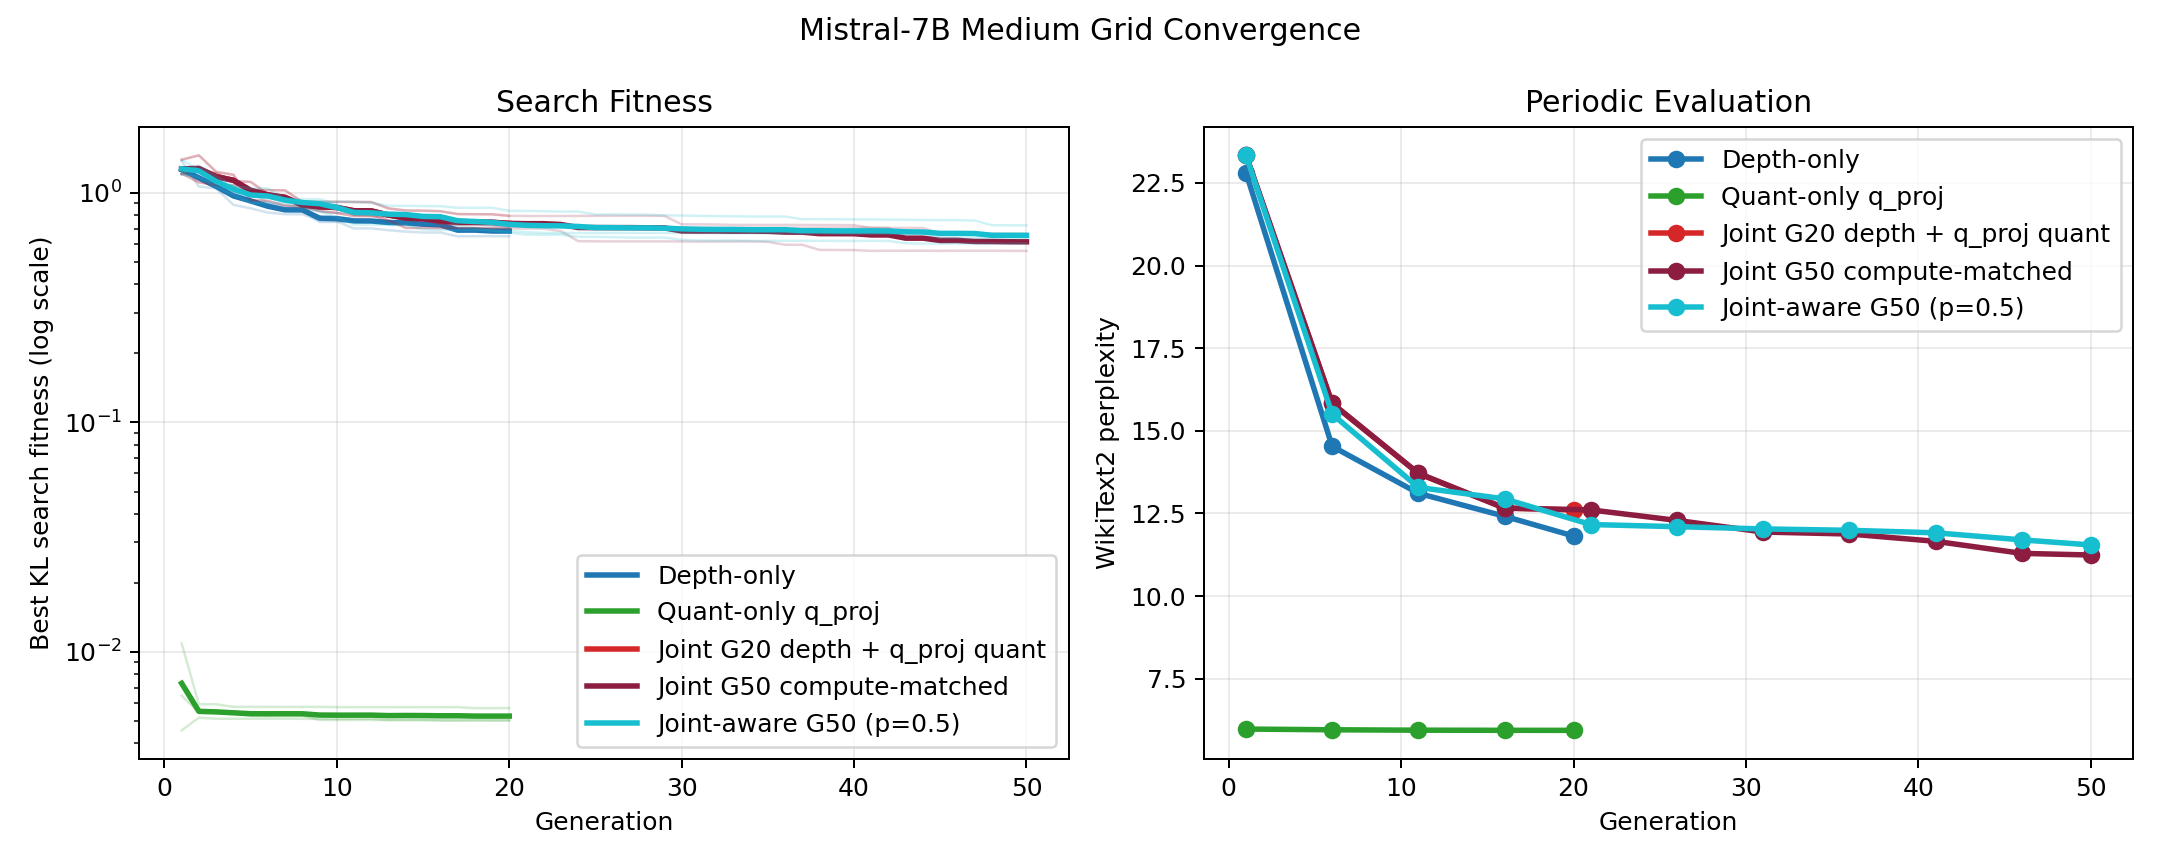

Data behind this chart, as committed beside it:
method, seed, run_id, phase, generation, best_search_fitness, wikitext2_ppl, train_ppl, selected_parent_mutation_type, accepted_parent_replacement, runtime_seconds_cumulative
depth, 0, thesis_medium_depth_mistral_s0.25_g20_o1…, generation, 1, 1.202, 22.8, 21.94, , True, 106.8
depth, 0, thesis_medium_depth_mistral_s0.25_g20_o1…, generation, 2, 1.181, , , , True, 117.5
depth, 0, thesis_medium_depth_mistral_s0.25_g20_o1…, generation, 3, 1.061, , , , True, 128.2
depth, 0, thesis_medium_depth_mistral_s0.25_g20_o1…, generation, 4, 1.006, , , , False, 139
depth, 0, thesis_medium_depth_mistral_s0.25_g20_o1…, generation, 5, 1.006, , , , True, 149.9
depth, 0, thesis_medium_depth_mistral_s0.25_g20_o1…, generation, 6, 0.9062, 15.25, 14.93, , True, 222.7
depth, 0, thesis_medium_depth_mistral_s0.25_g20_o1…, generation, 7, 0.8779, , , , True, 233.4
depth, 0, thesis_medium_depth_mistral_s0.25_g20_o1…, generation, 8, 0.876, , , , True, 244.1
depth, 0, thesis_medium_depth_mistral_s0.25_g20_o1…, generation, 9, 0.8257, , , , True, 254.8
depth, 0, thesis_medium_depth_mistral_s0.25_g20_o1…, generation, 10, 0.8193, , , , False, 265.7
depth, 0, thesis_medium_depth_mistral_s0.25_g20_o1…, generation, 11, 0.8188, 14.41, 13.8, , True, 338.3
depth, 0, thesis_medium_depth_mistral_s0.25_g20_o1…, generation, 12, 0.8154, , , , True, 349
depth, 0, thesis_medium_depth_mistral_s0.25_g20_o1…, generation, 13, 0.7954, , , , False, 359.8
depth, 0, thesis_medium_depth_mistral_s0.25_g20_o1…, generation, 14, 0.7954, , , , True, 370.5
depth, 0, thesis_medium_depth_mistral_s0.25_g20_o1…, generation, 15, 0.7764, , , , True, 381.3
depth, 0, thesis_medium_depth_mistral_s0.25_g20_o1…, generation, 16, 0.7725, 12.95, 13.17, , True, 454.3
depth, 0, thesis_medium_depth_mistral_s0.25_g20_o1…, generation, 17, 0.6855, , , , False, 465.1
depth, 0, thesis_medium_depth_mistral_s0.25_g20_o1…, generation, 18, 0.6855, , , , False, 475.9
depth, 0, thesis_medium_depth_mistral_s0.25_g20_o1…, generation, 19, 0.6855, , , , False, 487.1
depth, 0, thesis_medium_depth_mistral_s0.25_g20_o1…, generation, 20, 0.6851, , , , False, 497.9
depth, 0, thesis_medium_depth_mistral_s0.25_g20_o1…, final, 20, 0.6851, 11.8, 12.16, , , 572.0
depth, 1, thesis_medium_depth_mistral_s0.25_g20_o1…, generation, 1, 1.225, 19.5, 20.89, , True, 111.7
depth, 1, thesis_medium_depth_mistral_s0.25_g20_o1…, generation, 2, 1.244, , , , True, 122.3
depth, 1, thesis_medium_depth_mistral_s0.25_g20_o1…, generation, 3, 1.1, , , , True, 133
depth, 1, thesis_medium_depth_mistral_s0.25_g20_o1…, generation, 4, 1.02, , , , True, 143.6
depth, 1, thesis_medium_depth_mistral_s0.25_g20_o1…, generation, 5, 0.9072, , , , True, 154.4
depth, 1, thesis_medium_depth_mistral_s0.25_g20_o1…, generation, 6, 0.8979, 14.66, 14.41, , True, 227.1
depth, 1, thesis_medium_depth_mistral_s0.25_g20_o1…, generation, 7, 0.8472, , , , False, 237.8
depth, 1, thesis_medium_depth_mistral_s0.25_g20_o1…, generation, 8, 0.8477, , , , True, 248.4
depth, 1, thesis_medium_depth_mistral_s0.25_g20_o1…, generation, 9, 0.7476, , , , False, 259.1
depth, 1, thesis_medium_depth_mistral_s0.25_g20_o1…, generation, 10, 0.7485, , , , False, 269.7
depth, 1, thesis_medium_depth_mistral_s0.25_g20_o1…, generation, 11, 0.7485, 12.47, 12.18, , False, 342.4
depth, 1, thesis_medium_depth_mistral_s0.25_g20_o1…, generation, 12, 0.7485, , , , False, 353.1
depth, 1, thesis_medium_depth_mistral_s0.25_g20_o1…, generation, 13, 0.7476, , , , False, 363.7
depth, 1, thesis_medium_depth_mistral_s0.25_g20_o1…, generation, 14, 0.7485, , , , True, 374.4
depth, 1, thesis_medium_depth_mistral_s0.25_g20_o1…, generation, 15, 0.7446, , , , True, 385.1
depth, 1, thesis_medium_depth_mistral_s0.25_g20_o1…, generation, 16, 0.7344, 12.42, 12.18, , False, 457.7
depth, 1, thesis_medium_depth_mistral_s0.25_g20_o1…, generation, 17, 0.7339, , , , True, 468.4
depth, 1, thesis_medium_depth_mistral_s0.25_g20_o1…, generation, 18, 0.7339, , , , True, 479.1
depth, 1, thesis_medium_depth_mistral_s0.25_g20_o1…, generation, 19, 0.7148, , , , False, 490.3
depth, 1, thesis_medium_depth_mistral_s0.25_g20_o1…, generation, 20, 0.7148, , , , True, 501
depth, 1, thesis_medium_depth_mistral_s0.25_g20_o1…, final, 20, 0.6992, 12.45, 11.72, , , 575.0
depth, 2, thesis_medium_depth_mistral_s0.25_g20_o1…, generation, 1, 1.376, 26.14, 24.8, , True, 112.2
depth, 2, thesis_medium_depth_mistral_s0.25_g20_o1…, generation, 2, 1.067, , , , True, 122.9
depth, 2, thesis_medium_depth_mistral_s0.25_g20_o1…, generation, 3, 1.047, , , , True, 133.6
depth, 2, thesis_medium_depth_mistral_s0.25_g20_o1…, generation, 4, 0.8887, , , , True, 144.3
depth, 2, thesis_medium_depth_mistral_s0.25_g20_o1…, generation, 5, 0.8574, , , , True, 155
depth, 2, thesis_medium_depth_mistral_s0.25_g20_o1…, generation, 6, 0.8223, 13.67, 12.35, , True, 227.6
depth, 2, thesis_medium_depth_mistral_s0.25_g20_o1…, generation, 7, 0.8081, , , , False, 238.2
depth, 2, thesis_medium_depth_mistral_s0.25_g20_o1…, generation, 8, 0.8076, , , , True, 248.9
depth, 2, thesis_medium_depth_mistral_s0.25_g20_o1…, generation, 9, 0.7573, , , , True, 259.6
depth, 2, thesis_medium_depth_mistral_s0.25_g20_o1…, generation, 10, 0.7524, , , , True, 270.3
depth, 2, thesis_medium_depth_mistral_s0.25_g20_o1…, generation, 11, 0.7007, 12.45, 11.03, , False, 343.2
depth, 2, thesis_medium_depth_mistral_s0.25_g20_o1…, generation, 12, 0.7012, , , , True, 354
depth, 2, thesis_medium_depth_mistral_s0.25_g20_o1…, generation, 13, 0.6885, , , , True, 364.7
depth, 2, thesis_medium_depth_mistral_s0.25_g20_o1…, generation, 14, 0.6787, , , , True, 375.4
depth, 2, thesis_medium_depth_mistral_s0.25_g20_o1…, generation, 15, 0.6729, , , , False, 386.2
depth, 2, thesis_medium_depth_mistral_s0.25_g20_o1…, generation, 16, 0.6729, 11.88, 10.6, , True, 459
depth, 2, thesis_medium_depth_mistral_s0.25_g20_o1…, generation, 17, 0.6475, , , , False, 469.7
depth, 2, thesis_medium_depth_mistral_s0.25_g20_o1…, generation, 18, 0.6479, , , , False, 480.5
... 435 more rows
